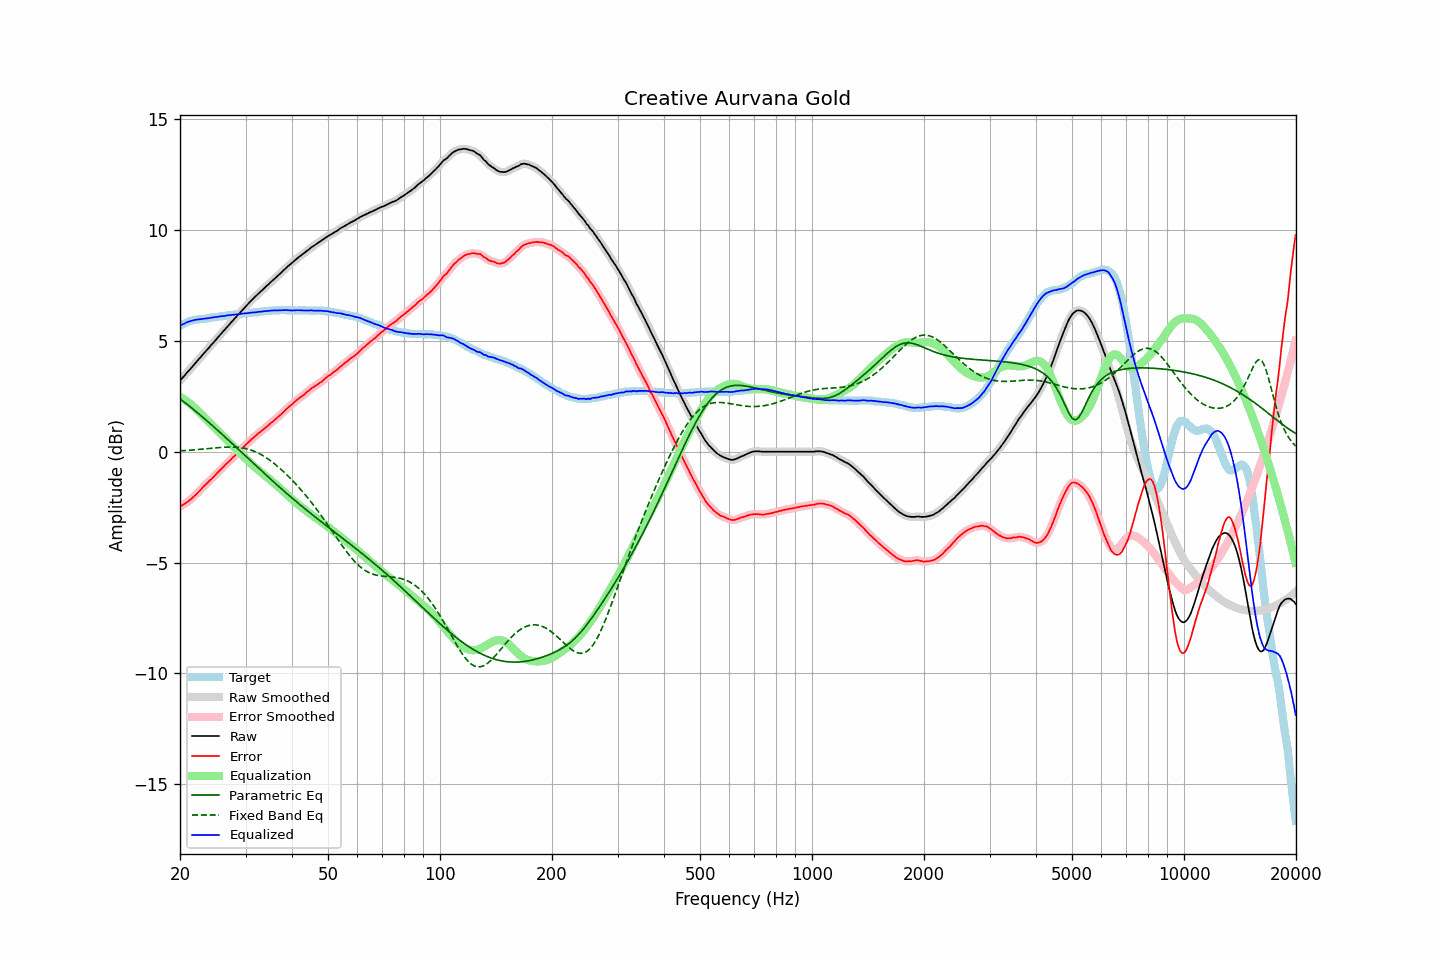

The table this chart was drawn from, first rows:
frequency, raw, error, smoothed, error_smoothed, equalization, parametric_eq, fixed_band_eq, equalized_raw, equalized_smoothed, target
20.00, 3.21, -2.47, 3.21, -2.47, 2.47, 2.39, 0.04, 5.68, 5.68, 5.68
20.20, 3.29, -2.43, 3.29, -2.43, 2.43, 2.33, 0.04, 5.72, 5.72, 5.72
20.40, 3.37, -2.39, 3.37, -2.39, 2.39, 2.28, 0.05, 5.76, 5.76, 5.76
20.61, 3.45, -2.34, 3.45, -2.34, 2.34, 2.22, 0.05, 5.79, 5.80, 5.79
20.81, 3.54, -2.29, 3.54, -2.30, 2.29, 2.16, 0.06, 5.83, 5.83, 5.83
21.02, 3.62, -2.25, 3.62, -2.24, 2.24, 2.11, 0.06, 5.86, 5.86, 5.87
21.23, 3.70, -2.19, 3.70, -2.19, 2.18, 2.05, 0.07, 5.88, 5.89, 5.89
21.44, 3.78, -2.13, 3.78, -2.13, 2.13, 1.99, 0.07, 5.91, 5.91, 5.91
21.66, 3.87, -2.06, 3.87, -2.06, 2.06, 1.93, 0.08, 5.93, 5.93, 5.93
21.87, 3.95, -1.99, 3.95, -1.99, 1.99, 1.87, 0.09, 5.95, 5.94, 5.94
22.09, 4.03, -1.93, 4.03, -1.92, 1.92, 1.81, 0.09, 5.95, 5.96, 5.96
22.31, 4.12, -1.85, 4.12, -1.85, 1.85, 1.75, 0.10, 5.97, 5.97, 5.97
22.54, 4.20, -1.78, 4.20, -1.78, 1.78, 1.69, 0.10, 5.97, 5.98, 5.98
22.76, 4.28, -1.71, 4.28, -1.70, 1.70, 1.63, 0.11, 5.98, 5.98, 5.99
22.99, 4.37, -1.62, 4.37, -1.62, 1.63, 1.57, 0.12, 6.00, 5.99, 5.99
23.22, 4.45, -1.55, 4.45, -1.55, 1.55, 1.51, 0.12, 6.00, 6.00, 6.00
23.45, 4.53, -1.48, 4.53, -1.48, 1.48, 1.44, 0.13, 6.01, 6.01, 6.01
23.69, 4.61, -1.41, 4.61, -1.41, 1.41, 1.38, 0.14, 6.02, 6.02, 6.02
23.92, 4.69, -1.34, 4.69, -1.34, 1.34, 1.32, 0.15, 6.03, 6.03, 6.03
24.16, 4.78, -1.27, 4.78, -1.27, 1.27, 1.25, 0.15, 6.05, 6.04, 6.05
24.40, 4.86, -1.20, 4.86, -1.20, 1.19, 1.19, 0.16, 6.06, 6.05, 6.07
24.65, 4.94, -1.13, 4.94, -1.13, 1.12, 1.13, 0.17, 6.06, 6.07, 6.06
24.89, 5.02, -1.05, 5.02, -1.05, 1.05, 1.06, 0.17, 6.07, 6.07, 6.07
25.14, 5.11, -0.97, 5.11, -0.98, 0.98, 1.00, 0.18, 6.09, 6.09, 6.08
25.39, 5.19, -0.90, 5.19, -0.90, 0.90, 0.93, 0.19, 6.10, 6.10, 6.09
25.65, 5.28, -0.83, 5.28, -0.83, 0.83, 0.87, 0.19, 6.11, 6.11, 6.11
25.91, 5.36, -0.75, 5.36, -0.76, 0.76, 0.80, 0.20, 6.11, 6.11, 6.11
26.16, 5.44, -0.68, 5.44, -0.68, 0.68, 0.73, 0.20, 6.12, 6.12, 6.12
26.43, 5.52, -0.61, 5.52, -0.61, 0.61, 0.67, 0.21, 6.13, 6.13, 6.13
26.69, 5.61, -0.53, 5.61, -0.54, 0.54, 0.60, 0.21, 6.15, 6.15, 6.14
26.96, 5.69, -0.47, 5.69, -0.47, 0.47, 0.53, 0.21, 6.16, 6.16, 6.16
27.23, 5.77, -0.40, 5.77, -0.40, 0.40, 0.47, 0.21, 6.16, 6.17, 6.17
27.50, 5.85, -0.33, 5.85, -0.33, 0.32, 0.40, 0.21, 6.17, 6.17, 6.18
27.77, 5.93, -0.25, 5.93, -0.25, 0.25, 0.33, 0.21, 6.18, 6.18, 6.18
28.05, 6.01, -0.19, 6.01, -0.18, 0.18, 0.27, 0.21, 6.19, 6.19, 6.20
28.33, 6.09, -0.11, 6.09, -0.11, 0.11, 0.20, 0.20, 6.20, 6.20, 6.20
28.62, 6.17, -0.04, 6.17, -0.03, 0.04, 0.13, 0.20, 6.21, 6.21, 6.21
28.90, 6.25, 0.04, 6.25, 0.04, -0.04, 0.06, 0.19, 6.22, 6.21, 6.21
29.19, 6.33, 0.12, 6.33, 0.11, -0.11, -0.01, 0.18, 6.22, 6.22, 6.21
29.48, 6.41, 0.17, 6.41, 0.18, -0.18, -0.07, 0.17, 6.23, 6.23, 6.24
29.78, 6.49, 0.25, 6.49, 0.25, -0.25, -0.14, 0.16, 6.24, 6.24, 6.24
30.08, 6.57, 0.32, 6.57, 0.31, -0.32, -0.21, 0.14, 6.25, 6.25, 6.25
30.38, 6.64, 0.39, 6.64, 0.39, -0.39, -0.28, 0.12, 6.25, 6.25, 6.25
30.68, 6.72, 0.45, 6.72, 0.46, -0.46, -0.34, 0.10, 6.26, 6.26, 6.27
30.99, 6.80, 0.53, 6.80, 0.53, -0.52, -0.41, 0.08, 6.27, 6.27, 6.27
31.30, 6.87, 0.59, 6.87, 0.59, -0.59, -0.48, 0.05, 6.28, 6.28, 6.28
31.61, 6.94, 0.66, 6.94, 0.66, -0.66, -0.55, 0.03, 6.28, 6.28, 6.28
31.93, 7.01, 0.72, 7.01, 0.72, -0.72, -0.61, -0.01, 6.29, 6.29, 6.29
32.24, 7.08, 0.79, 7.08, 0.78, -0.78, -0.68, -0.04, 6.30, 6.30, 6.29
32.57, 7.15, 0.84, 7.15, 0.84, -0.84, -0.75, -0.07, 6.31, 6.31, 6.31
32.89, 7.22, 0.90, 7.22, 0.90, -0.90, -0.82, -0.11, 6.32, 6.32, 6.32
33.22, 7.28, 0.95, 7.28, 0.96, -0.96, -0.88, -0.15, 6.32, 6.33, 6.33
33.55, 7.35, 1.01, 7.35, 1.02, -1.02, -0.95, -0.19, 6.33, 6.33, 6.34
33.89, 7.42, 1.08, 7.42, 1.07, -1.08, -1.02, -0.24, 6.34, 6.34, 6.34
34.23, 7.49, 1.14, 7.49, 1.13, -1.14, -1.08, -0.29, 6.35, 6.35, 6.35
34.57, 7.55, 1.19, 7.55, 1.20, -1.20, -1.15, -0.34, 6.35, 6.36, 6.36
34.92, 7.62, 1.26, 7.62, 1.26, -1.26, -1.21, -0.39, 6.36, 6.36, 6.36
35.27, 7.69, 1.32, 7.69, 1.32, -1.32, -1.28, -0.44, 6.37, 6.37, 6.37
35.62, 7.75, 1.37, 7.75, 1.38, -1.38, -1.35, -0.50, 6.37, 6.37, 6.38
35.97, 7.82, 1.45, 7.82, 1.44, -1.44, -1.41, -0.56, 6.38, 6.38, 6.37
... 635 more rows
